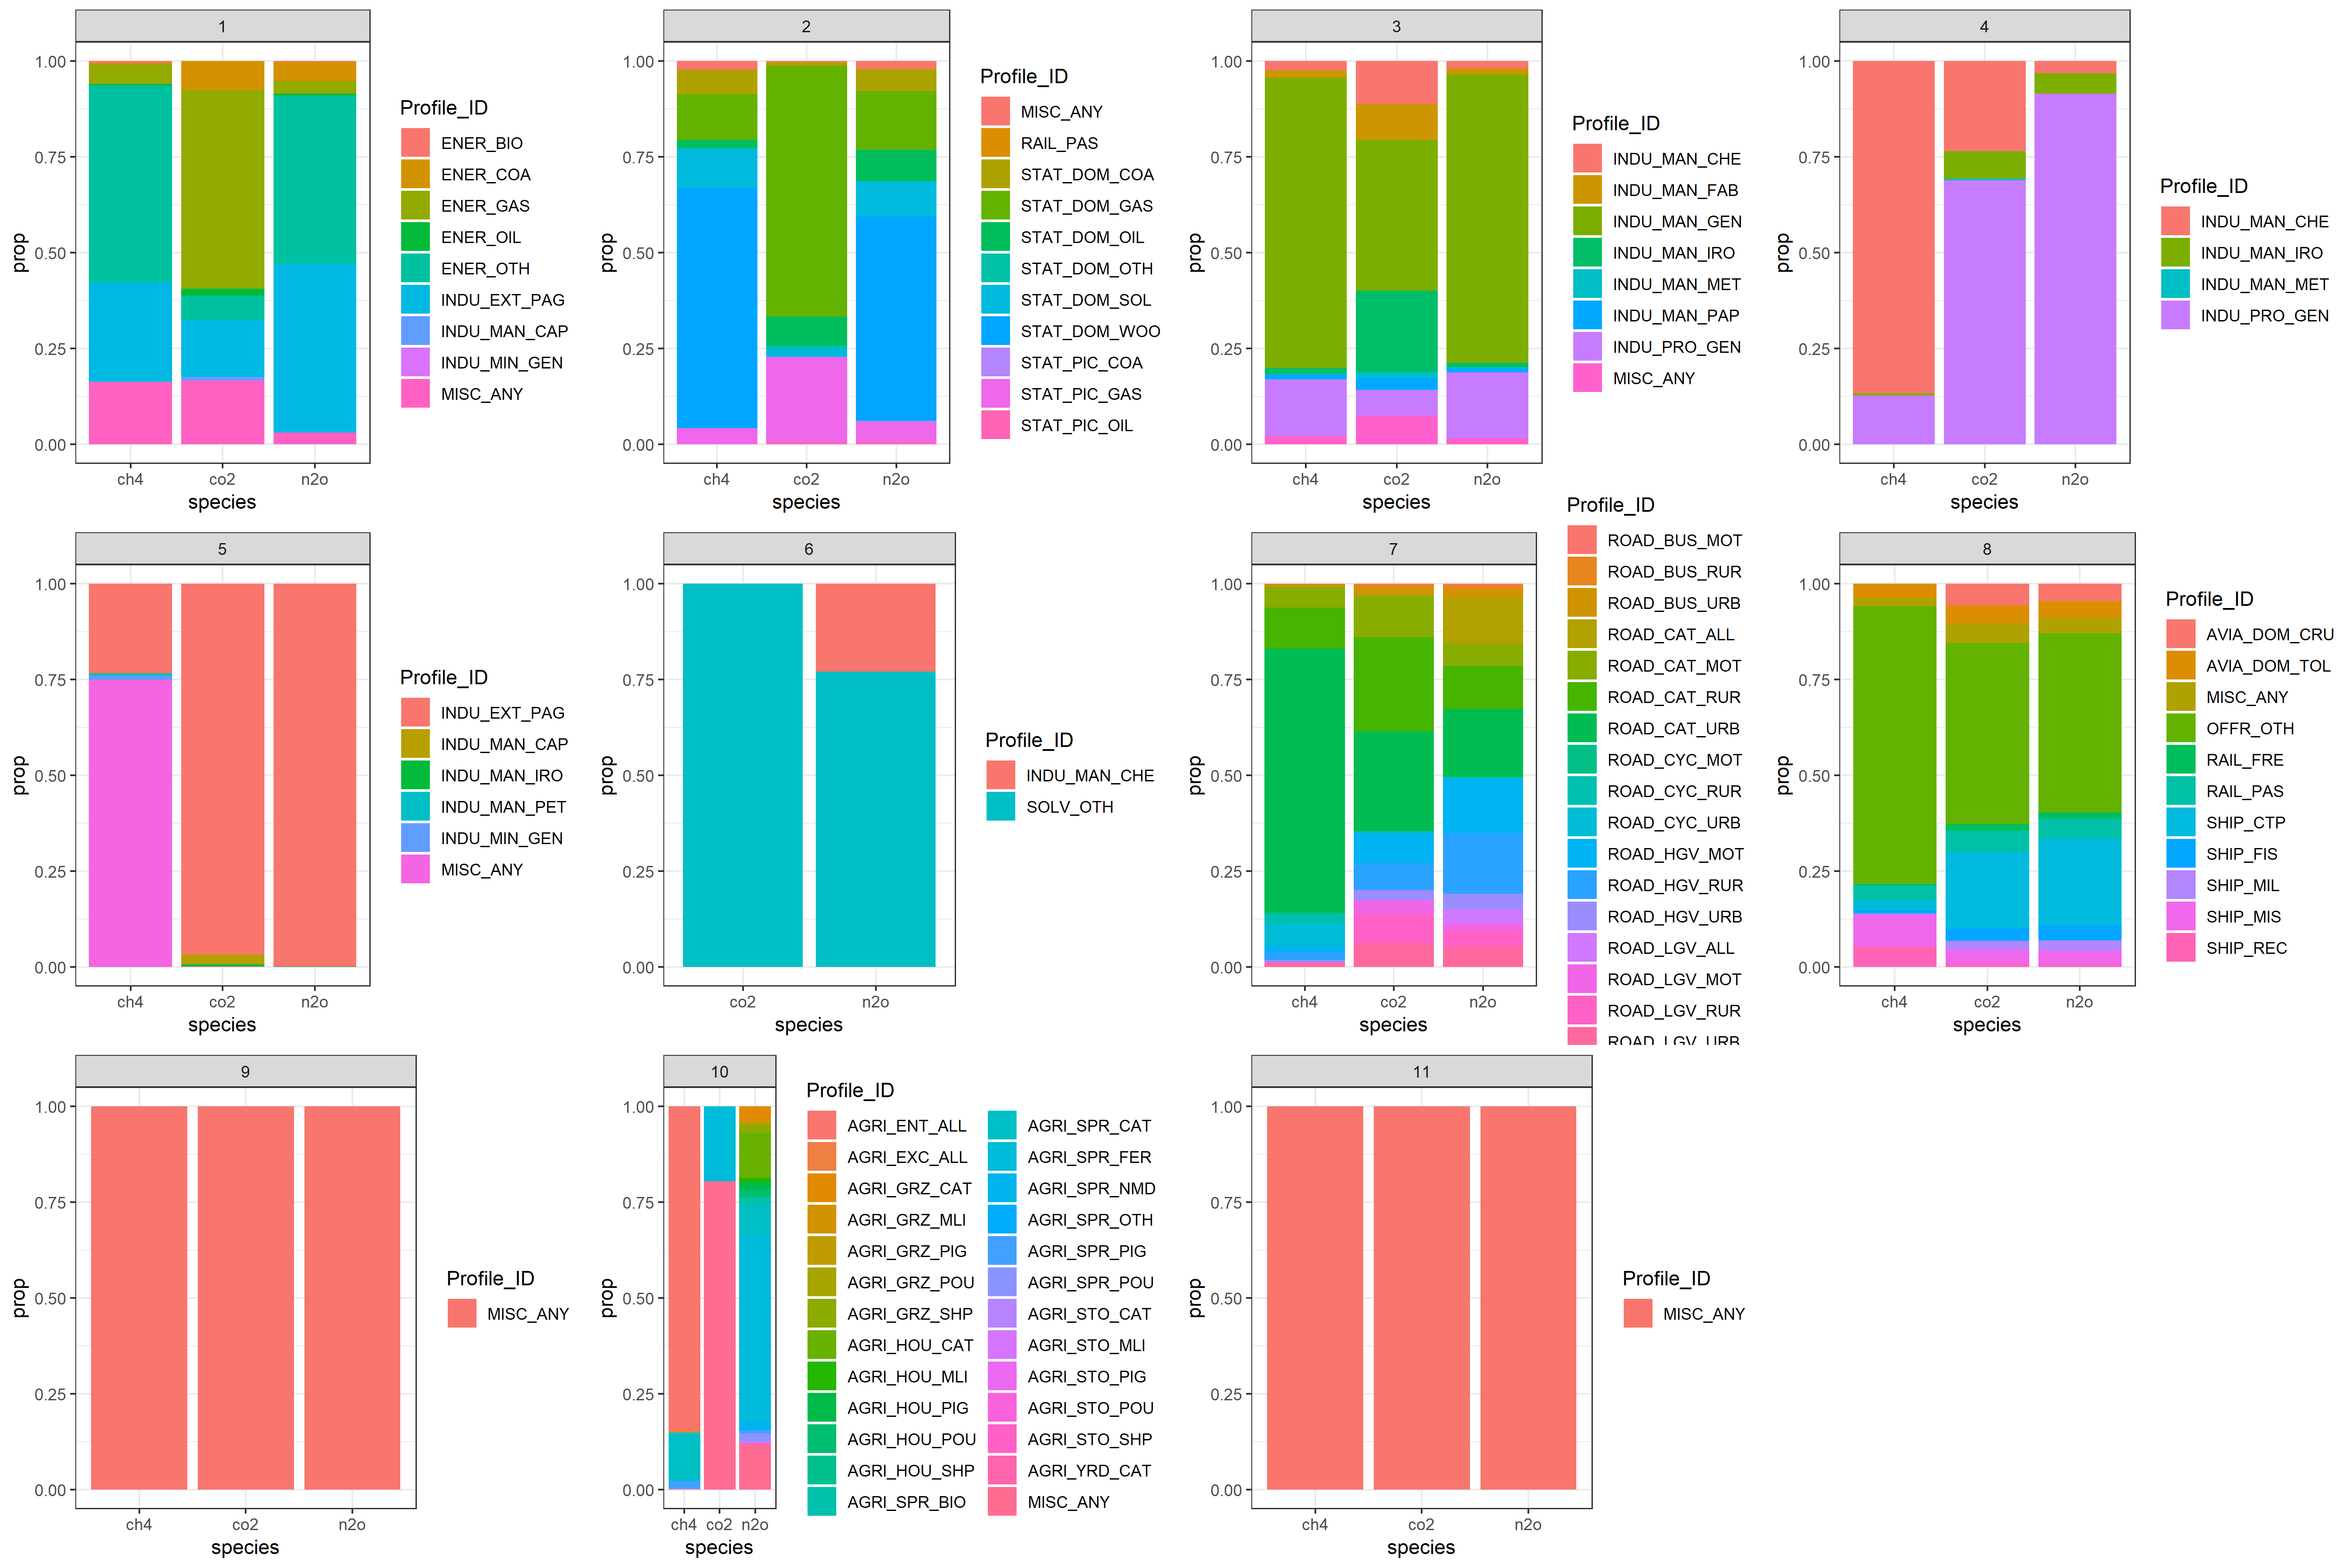

The data file committed next to this chart (first rows):
Profile_ID, longname, SNAP, emission, prop, species
INDU_EXT_PAG, Extraction Of Crude Petroleum And Natura…, 1, 1.085, 0.4414, n2o
ENER_OTH, Energy generation (other not stated), 1, 1.077, 0.4381, n2o
ENER_COA, Energy generation (coal), 1, 0.1224, 0.04979, n2o
ENER_GAS, Energy generation (natural gas), 1, 0.08, 0.03255, n2o
MISC_ANY, Miscellaneous, 1, 0.07476, 0.03041, n2o
ENER_OIL, Energy generation (oil), 1, 0.01251, 0.005091, n2o
ENER_BIO, Energy generation (biomass), 1, 0.005888, 0.002395, n2o
INDU_MAN_CAP, Manufacture of coke and refined petroleu…, 1, 0.0006461, 0.0002629, n2o
INDU_MIN_GEN, Mining and quarrying, 1, 0.0001143, 4.64975003076907e-05, n2o
STAT_DOM_WOO, Stationary combustion; domestic (wood), 2, 0.3505, 0.5336, n2o
STAT_DOM_GAS, Stationary combustion; domestic (natural…, 2, 0.1008, 0.1534, n2o
STAT_DOM_SOL, Stationary combustion; domestic (other s…, 2, 0.0592, 0.09012, n2o
STAT_DOM_OIL, Stationary combustion; domestic (oil), 2, 0.05407, 0.08231, n2o
STAT_DOM_COA, Stationary combustion; domestic (coal), 2, 0.03812, 0.05803, n2o
STAT_PIC_GAS, Stationary combustion; public sector, co…, 2, 0.03401, 0.05177, n2o
MISC_ANY, Miscellaneous, 2, 0.01286, 0.01958, n2o
STAT_PIC_OIL, Stationary combustion; public sector, co…, 2, 0.003858, 0.005874, n2o
STAT_PIC_COA, Stationary combustion; public sector, co…, 2, 0.002328, 0.003544, n2o
STAT_DOM_OTH, Stationary combustion; domestic (other f…, 2, 0.001159, 0.001765, n2o
RAIL_PAS, Railways (passenger), 2, 5.29218817312574e-06, 8.05637281125438e-06, n2o
INDU_MAN_GEN, Industrial manufacturing, 3, 0.4575, 0.7528, n2o
INDU_PRO_GEN, Industrial production, 3, 0.1044, 0.1719, n2o
INDU_MAN_CHE, Manufacture of chemicals and chemical pr…, 3, 0.01122, 0.01846, n2o
INDU_MAN_FAB, Manufacture of Food products beverages a…, 3, 0.009691, 0.01595, n2o
MISC_ANY, Miscellaneous, 3, 0.009677, 0.01592, n2o
INDU_MAN_IRO, Manufacture of basic iron and steel, 3, 0.007065, 0.01163, n2o
INDU_MAN_PAP, Manufacture Of Paper And Paper Products, 3, 0.006096, 0.01003, n2o
INDU_MAN_MET, Manufacture of basic metals and metal pr…, 3, 0.002039, 0.003355, n2o
INDU_PRO_GEN, Industrial production, 4, 0.1415, 0.9153, n2o
INDU_MAN_IRO, Manufacture of basic iron and steel, 4, 0.008283, 0.0536, n2o
INDU_MAN_CHE, Manufacture of chemicals and chemical pr…, 4, 0.004812, 0.03114, n2o
INDU_EXT_PAG, Extraction Of Crude Petroleum And Natura…, 5, 0.126, 0.9996, n2o
INDU_MAN_IRO, Manufacture of basic iron and steel, 5, 5.243234945544e-05, 0.000416, n2o
SOLV_OTH, Solvents (miscellaneous), 6, 2.209, 0.7703, n2o
INDU_MAN_CHE, Manufacture of chemicals and chemical pr…, 6, 0.6586, 0.2297, n2o
ROAD_CAT_URB, Road transport, cars and taxis (urban), 7, 0.674, 0.1776, n2o
ROAD_HGV_RUR, Road transport, HGVs (rural), 7, 0.6003, 0.1581, n2o
ROAD_HGV_MOT, Road transport, HGVs (motorway), 7, 0.5464, 0.1439, n2o
ROAD_CAT_ALL, Road transport, cars and taxis (all road…, 7, 0.454, 0.1196, n2o
ROAD_CAT_RUR, Road transport, cars and taxis (rural), 7, 0.4288, 0.1129, n2o
ROAD_CAT_MOT, Road transport, cars and taxis (motorway…, 7, 0.2225, 0.05861, n2o
ROAD_LGV_URB, Road transport, LGVs (urban), 7, 0.2033, 0.05354, n2o
ROAD_LGV_RUR, Road transport, LGVs (rural), 7, 0.1606, 0.0423, n2o
ROAD_HGV_URB, Road transport, HGVs (urban), 7, 0.1529, 0.04027, n2o
ROAD_LGV_ALL, Road transport, LGVs (all roads), 7, 0.1382, 0.0364, n2o
ROAD_BUS_URB, Road transport, Buses (urban), 7, 0.08315, 0.0219, n2o
ROAD_LGV_MOT, Road transport, LGVs (motorway), 7, 0.06831, 0.018, n2o
ROAD_BUS_RUR, Road transport, Buses (rural), 7, 0.04361, 0.01149, n2o
ROAD_BUS_MOT, Road transport, Buses (motorway), 7, 0.009963, 0.002625, n2o
ROAD_CYC_URB, Road transport, motorcycles (urban), 7, 0.00534, 0.001407, n2o
ROAD_CYC_RUR, Road transport, motorcycles (rural), 7, 0.004148, 0.001093, n2o
ROAD_CYC_MOT, Road transport, motorcycles (motorway), 7, 0.0007438, 0.0001959, n2o
OFFR_OTH, Offroad machinery, 8, 0.4277, 0.4669, n2o
SHIP_CTP, Shipping (coastal and international), 8, 0.2081, 0.2271, n2o
RAIL_PAS, Railways (passenger), 8, 0.0473, 0.05163, n2o
AVIA_DOM_CRU, Aviation (domestic, cruise), 8, 0.04156, 0.04537, n2o
AVIA_DOM_TOL, Aviation (domestic, take off and landing…, 8, 0.03975, 0.04339, n2o
MISC_ANY, Miscellaneous, 8, 0.03704, 0.04044, n2o
SHIP_FIS, Shipping (fishing), 8, 0.03623, 0.03955, n2o
SHIP_MIS, Shipping (miscellaneous), 8, 0.0338, 0.03689, n2o
... 169 more rows
